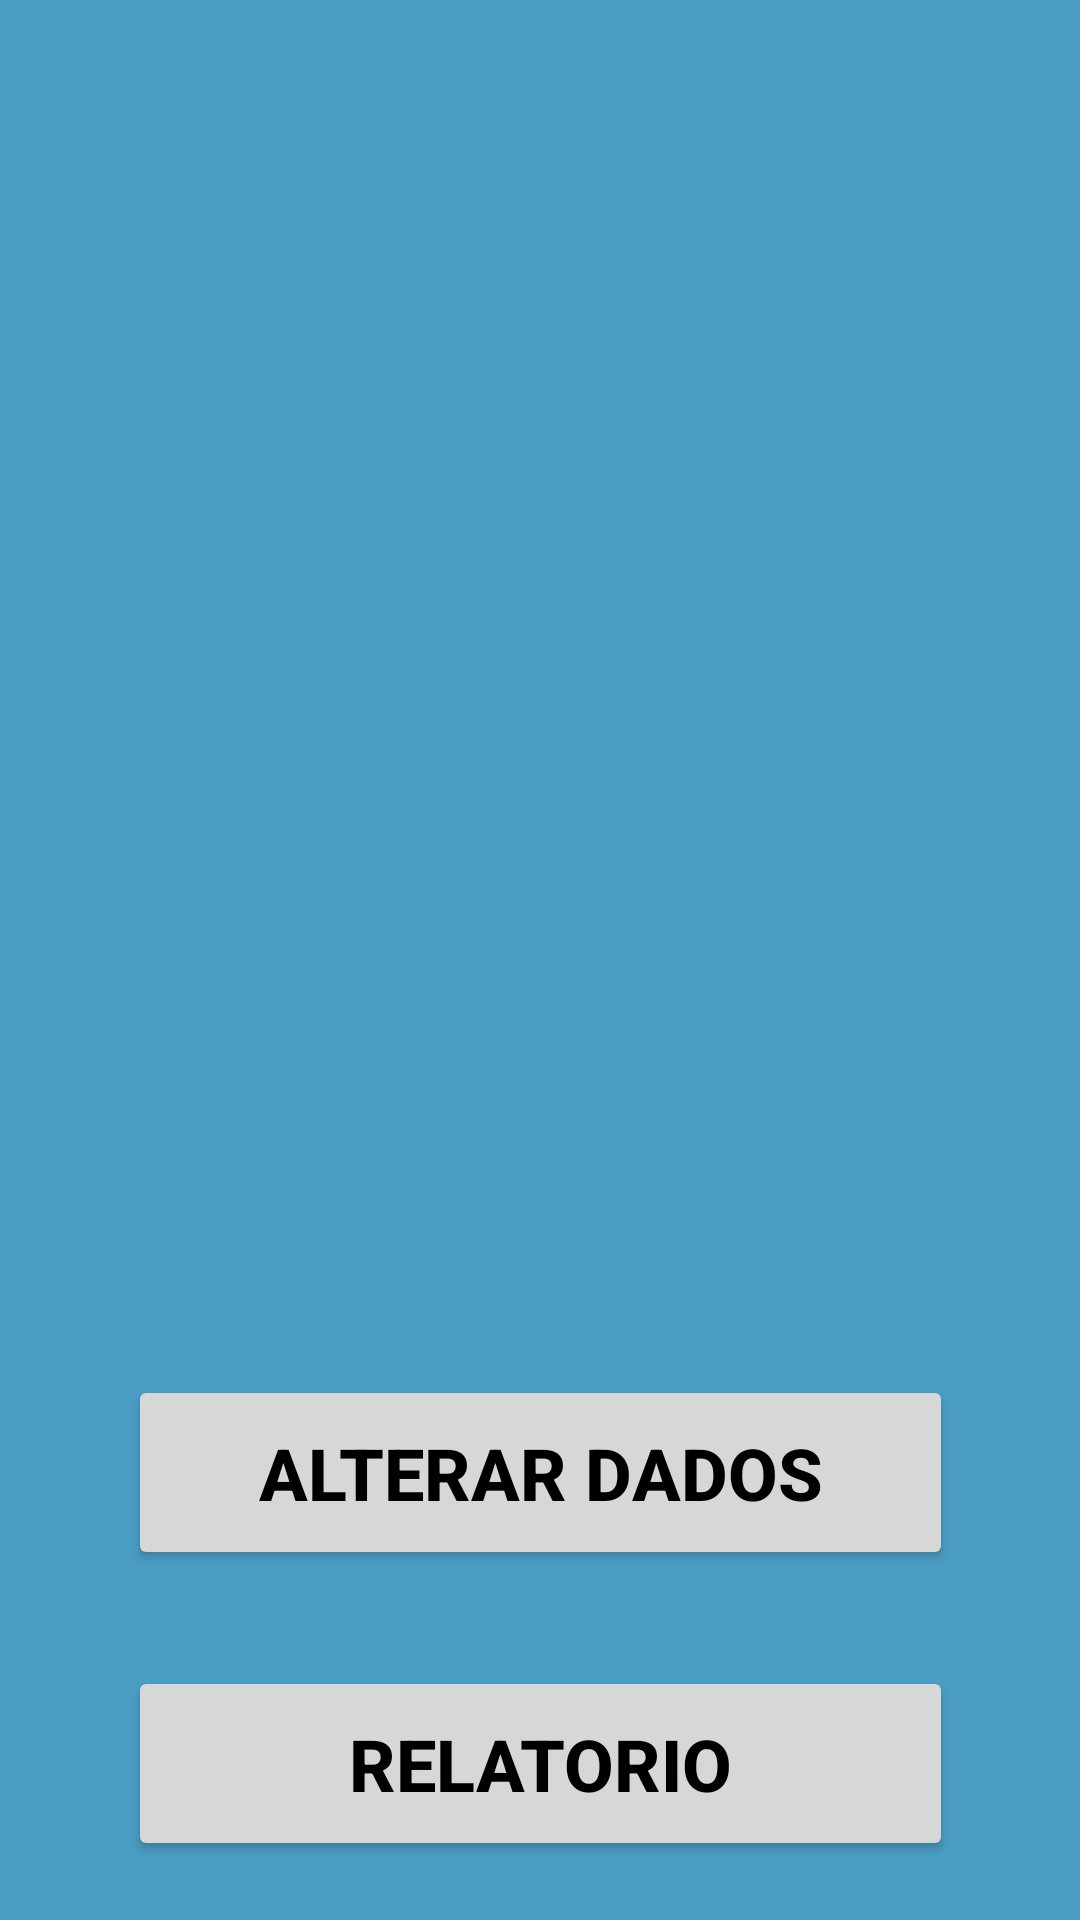

Produce the Android XML layout that renders to this screen, including the resource entries it uses.
<!-- AndroidManifest.xml: application theme Theme.Lazuli -->
<!-- res/layout/activity_settings.xml -->
<?xml version="1.0" encoding="utf-8"?>
<androidx.constraintlayout.widget.ConstraintLayout xmlns:android="http://schemas.android.com/apk/res/android"
    xmlns:app="http://schemas.android.com/apk/res-auto"
    xmlns:tools="http://schemas.android.com/tools"
    android:layout_width="match_parent"
    android:layout_height="match_parent"
    android:background="@color/brand_primary"
    tools:context=".SettingsActivity">

    <ImageView
        android:id="@+id/profilePicture"
        android:layout_width="150dp"
        android:layout_height="150dp"
        android:layout_marginStart="24dp"
        android:layout_marginTop="70dp"
        android:layout_marginEnd="24dp"
        android:contentDescription="Profile Image"
        android:onClick="selectImage"
        android:src="@drawable/blank_profile_picture_973460_1280"
        app:layout_constraintEnd_toEndOf="parent"
        app:layout_constraintStart_toStartOf="parent"
        app:layout_constraintTop_toTopOf="parent" />

    <LinearLayout
        android:id="@+id/linearLayout"
        android:layout_width="409dp"
        android:layout_height="wrap_content"
        android:layout_marginTop="1dp"
        android:orientation="horizontal"
        app:layout_constraintEnd_toEndOf="parent"
        app:layout_constraintStart_toStartOf="parent"
        app:layout_constraintTop_toBottomOf="@+id/profilePicture">

        <TextView
            android:id="@+id/nameView"
            android:layout_width="wrap_content"
            android:layout_height="wrap_content"
            android:layout_weight="1"
            android:textAlignment="center"
            android:textColor="@color/black"
            android:textSize="34sp"
            android:textStyle="bold"
            tools:text="Nome do User" />
    </LinearLayout>

    <Button
        android:id="@+id/altButton"
        android:layout_width="275dp"
        android:layout_height="65dp"
        android:layout_marginStart="24dp"
        android:layout_marginTop="192dp"
        android:layout_marginEnd="24dp"
        android:text="Alterar Dados"
        android:textColor="@color/black"
        android:textSize="24sp"
        android:textStyle="bold"
        app:layout_constraintEnd_toEndOf="parent"
        app:layout_constraintStart_toStartOf="parent"
        app:layout_constraintTop_toBottomOf="@+id/linearLayout" />

    <Button
        android:id="@+id/relatorioButton"
        android:layout_width="275dp"
        android:layout_height="65dp"
        android:layout_marginStart="24dp"
        android:layout_marginTop="32dp"
        android:layout_marginEnd="24dp"
        android:text="Relatorio"
        android:textColor="@color/black"
        android:textSize="24sp"
        android:textStyle="bold"
        app:layout_constraintEnd_toEndOf="parent"
        app:layout_constraintStart_toStartOf="parent"
        app:layout_constraintTop_toBottomOf="@+id/altButton" />


</androidx.constraintlayout.widget.ConstraintLayout>
<!-- resources referenced by this layout -->
<resources>
  <color name="black">#FF000000</color>
  <color name="brand_primary">#4B9DC5</color>
  <style name="Theme.Lazuli" parent="Base.Theme.Lazuli" />
  <style name="Base.Theme.Lazuli" parent="Theme.Material3.DayNight.NoActionBar">
          
          
      </style>
</resources>
